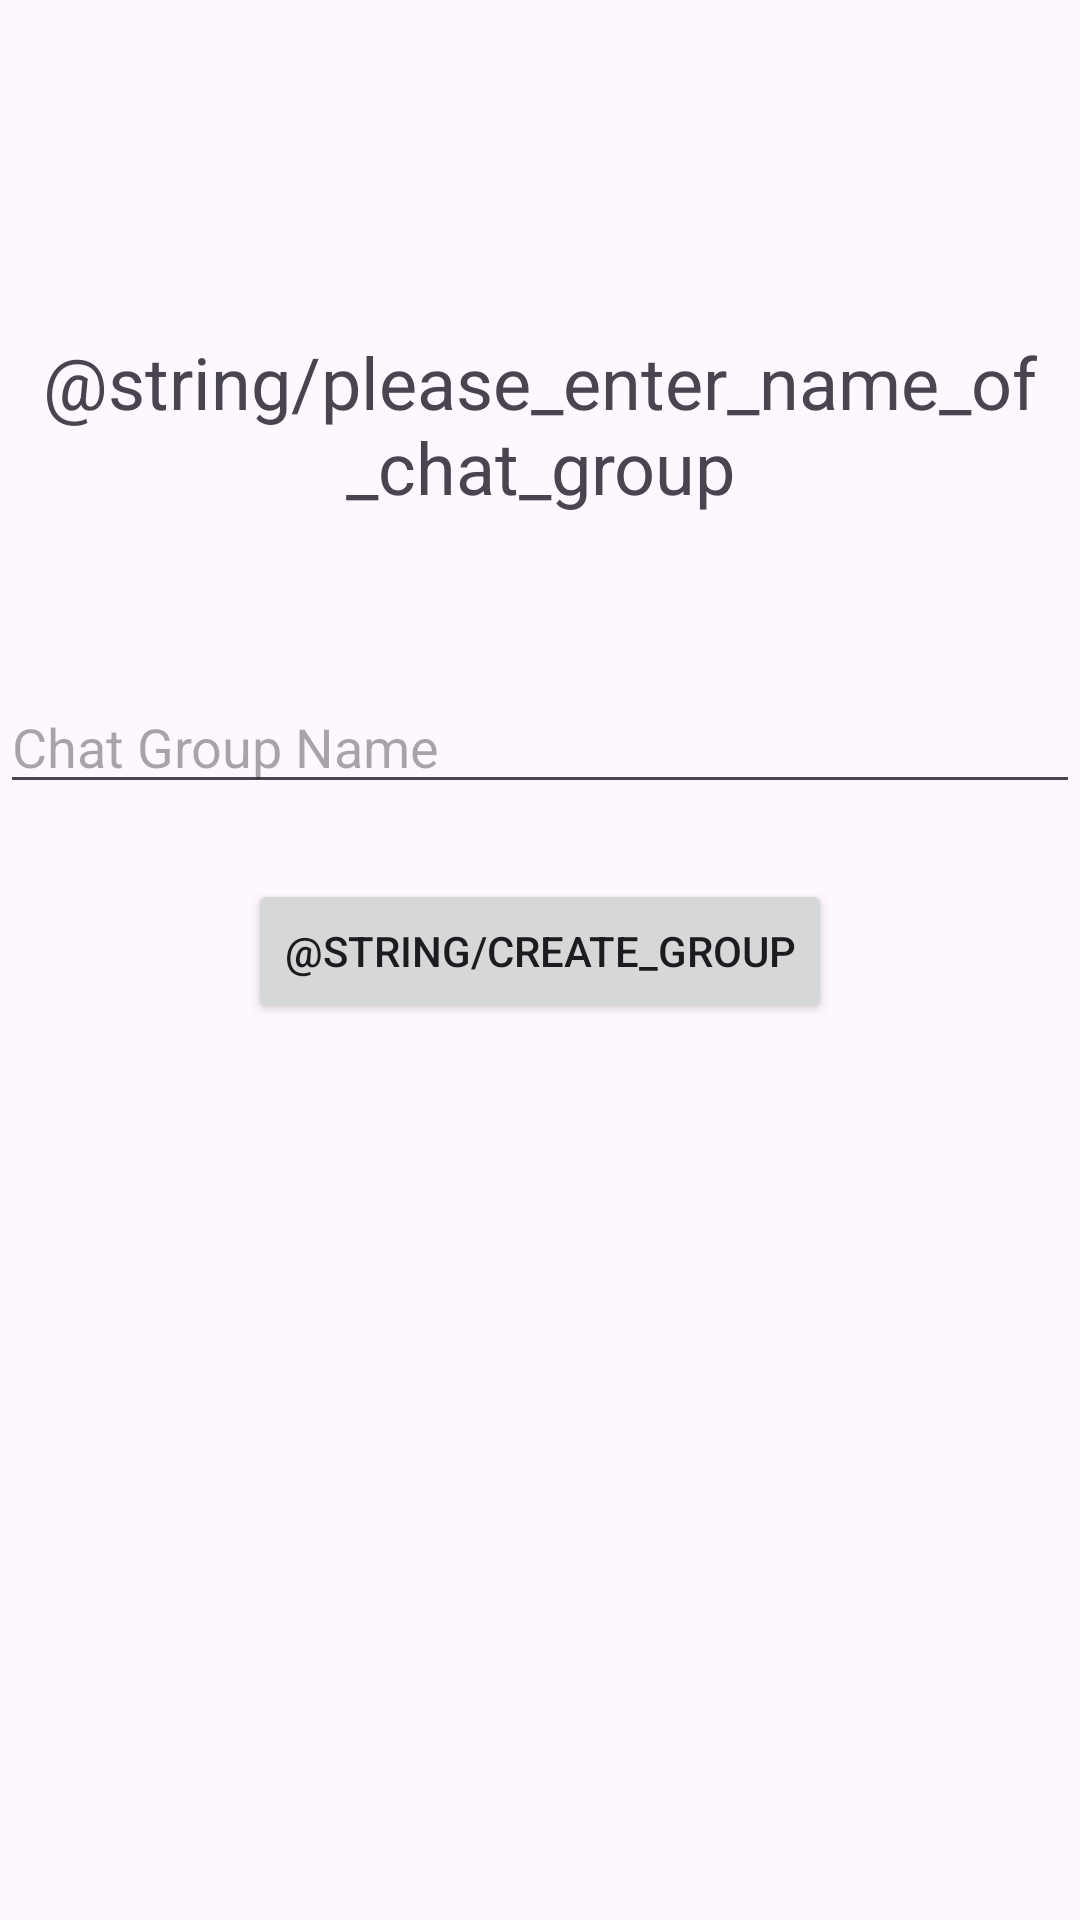

Reconstruct the res/layout file that produces this screen, plus the resources it refers to.
<!-- AndroidManifest.xml: application theme Theme.WhatsaapCloneApp -->
<!-- res/layout/dialog_layout.xml -->
<?xml version="1.0" encoding="utf-8"?>
<androidx.constraintlayout.widget.ConstraintLayout xmlns:android="http://schemas.android.com/apk/res/android"
    xmlns:app="http://schemas.android.com/apk/res-auto"
    xmlns:tools="http://schemas.android.com/tools"
    android:layout_width="match_parent"
    android:layout_height="wrap_content">

    <TextView
        android:id="@+id/EnterNameOfGroup"
        android:layout_width="0dp"
        android:layout_height="wrap_content"
        android:layout_marginTop="111dp"
        android:gravity="center"
        android:text="@string/please_enter_name_of_chat_group"
        android:textSize="24sp"
        app:layout_constraintEnd_toEndOf="parent"
        app:layout_constraintStart_toStartOf="parent"
        app:layout_constraintTop_toTopOf="parent" />

    <EditText
        android:id="@+id/GroupName"
        android:layout_width="0dp"
        android:layout_height="wrap_content"
        android:layout_marginTop="55dp"
        android:hint="Chat Group Name"
        app:layout_constraintEnd_toEndOf="parent"
        app:layout_constraintStart_toStartOf="parent"
        app:layout_constraintTop_toBottomOf="@+id/EnterNameOfGroup" />

    <Button
        android:id="@+id/subitButton"
        android:layout_width="wrap_content"
        android:layout_height="wrap_content"
        android:layout_marginTop="25dp"
        android:text="@string/create_group"
        app:layout_constraintEnd_toEndOf="parent"
        app:layout_constraintStart_toStartOf="parent"
        app:layout_constraintTop_toBottomOf="@+id/GroupName" />
</androidx.constraintlayout.widget.ConstraintLayout>
<!-- resources referenced by this layout -->
<resources>
  <style name="Theme.WhatsaapCloneApp" parent="Base.Theme.WhatsaapCloneApp" />
  <style name="Base.Theme.WhatsaapCloneApp" parent="Theme.Material3.DayNight.NoActionBar">
          
           <item name="colorPrimary">@color/green_app</item>
      </style>
  <color name="green_app">#369351</color>
</resources>
